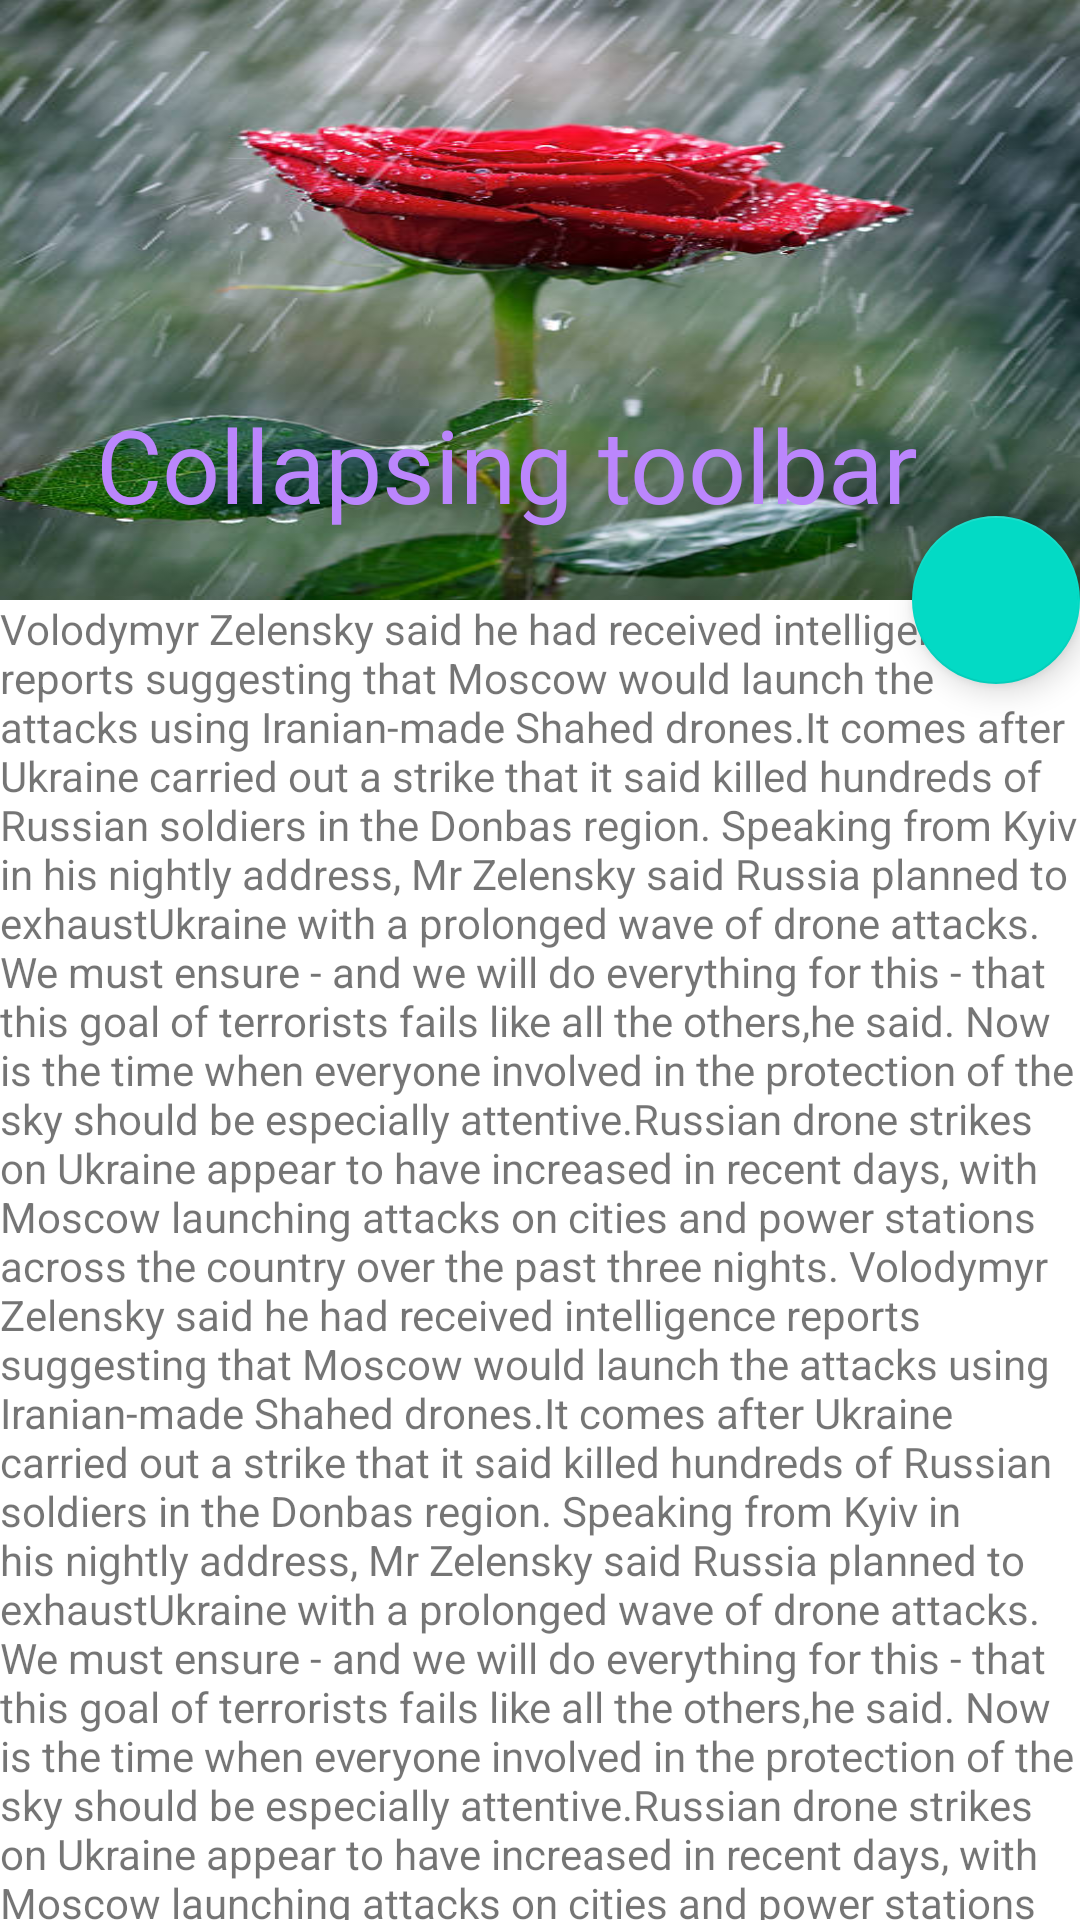

Layout XML and referenced resources for this Android screen:
<!-- AndroidManifest.xml: application theme Theme.Module7 -->
<!-- res/layout/activity_custom_post_detail.xml -->
<?xml version="1.0" encoding="utf-8"?>
<androidx.coordinatorlayout.widget.CoordinatorLayout
    xmlns:android="http://schemas.android.com/apk/res/android"
    xmlns:app="http://schemas.android.com/apk/res-auto"
    xmlns:tools="http://schemas.android.com/tools"
    android:layout_width="match_parent"
    android:layout_height="match_parent"
    tools:context=".activities.CustomPostDetailActivity">
    <com.google.android.material.appbar.AppBarLayout
        android:id="@+id/appbar"
        android:layout_width="match_parent"
        android:layout_height="wrap_content">

        <com.google.android.material.appbar.CollapsingToolbarLayout
            android:id="@+id/collpadedToolbar"
            app:contentScrim="@color/teal_700"
            app:collapsedTitleTextColor="@color/white"
            app:expandedTitleTextColor="@color/purple_200"
            app:collapsedTitleGravity="start"
            app:expandedTitleGravity="bottom"
            app:layout_scrollFlags="scroll|exitUntilCollapsed|snap"
            app:scrimAnimationDuration="200"
            android:layout_width="match_parent"
            android:layout_height="wrap_content">

            <ImageView
                android:id="@+id/ivExpanedImage"
                android:src="@drawable/rose"
                android:scaleType="fitXY"
                app:layout_collapseMode="parallax"
                app:layout_collapseParallaxMultiplier="1.0"
                android:layout_width="match_parent"
                android:layout_height="@dimen/dimen_200"/>

            <androidx.appcompat.widget.Toolbar
                android:id="@+id/toolbar"
                app:title="Collapsing toolbar"
                app:layout_collapseMode="pin"
                android:layout_width="match_parent"
                android:layout_height="?attr/actionBarSize"/>
        </com.google.android.material.appbar.CollapsingToolbarLayout>

    </com.google.android.material.appbar.AppBarLayout>

    <androidx.core.widget.NestedScrollView
        android:layout_width="match_parent"
        android:layout_height="wrap_content"
        app:layout_behavior="com.google.android.material.appbar.AppBarLayout$ScrollingViewBehavior">

        <TextView
            android:text="@string/lbl_bbc_news_body_details"
            android:layout_width="match_parent"
            android:layout_height="wrap_content"/>
    </androidx.core.widget.NestedScrollView>

    <com.google.android.material.floatingactionbutton.FloatingActionButton
        android:id="@+id/fabCustomView"
        app:layout_anchor="@id/appbar"
        app:layout_anchorGravity="end|bottom"
        android:src="@drawable/ic_baseline_home_24"
        android:layout_width="wrap_content"
        android:layout_height="wrap_content"/>
</androidx.coordinatorlayout.widget.CoordinatorLayout>
<!-- resources referenced by this layout -->
<resources>
  <dimen name="dimen_200">200dp</dimen>
  <!-- drawable rose: jpg bitmap (drawable, 47423 bytes) -->
  <string name="lbl_bbc_news_body_details">Volodymyr Zelensky said he had received intelligence reports suggesting that Moscow would launch the attacks using Iranian-made Shahed drones.It comes after Ukraine carried out a strike that it said killed hundreds of Russian soldiers in the Donbas region. Speaking from Kyiv in his nightly address, Mr Zelensky said Russia planned to "exhaust" Ukraine with a prolonged wave of drone attacks.
  
  "We must ensure - and we will do everything for this - that this goal of terrorists fails like all the others," he said. "Now is the time when everyone involved in the protection of the sky should be especially attentive."
  
  Russian drone strikes on Ukraine appear to have increased in recent days, with Moscow launching attacks on cities and power stations across the country over the past three nights.
  
      Volodymyr Zelensky said he had received intelligence reports suggesting that Moscow would launch the attacks using Iranian-made Shahed drones.It comes after Ukraine carried out a strike that it said killed hundreds of Russian soldiers in the Donbas region. Speaking from Kyiv in his nightly address, Mr Zelensky said Russia planned to "exhaust" Ukraine with a prolonged wave of drone attacks.
  
  "We must ensure - and we will do everything for this - that this goal of terrorists fails like all the others," he said. "Now is the time when everyone involved in the protection of the sky should be especially attentive."
  
  Russian drone strikes on Ukraine appear to have increased in recent days, with Moscow launching attacks on cities and power stations across the country over the past three nights.
      Volodymyr Zelensky said he had received intelligence reports suggesting that Moscow would launch the attacks using Iranian-made Shahed drones.It comes after Ukraine carried out a strike that it said killed hundreds of Russian soldiers in the Donbas region. Speaking from Kyiv in his nightly address, Mr Zelensky said Russia planned to "exhaust" Ukraine with a prolonged wave of drone attacks.
  
  "We must ensure - and we will do everything for this - that this goal of terrorists fails like all the others," he said. "Now is the time when everyone involved in the protection of the sky should be especially attentive."
  
  Russian drone strikes on Ukraine appear to have increased in recent days, with Moscow launching attacks on cities and power stations across the country over the past three nights.
  
  
      </string>
  <style name="Theme.Module7" parent="Theme.MaterialComponents.DayNight.DarkActionBar">
          
          <item name="colorPrimary">@color/purple_500</item>
          <item name="colorPrimaryVariant">@color/purple_700</item>
          <item name="colorOnPrimary">@color/white</item>
          
          <item name="colorSecondary">@color/teal_200</item>
          <item name="colorSecondaryVariant">@color/teal_700</item>
          <item name="colorOnSecondary">@color/black</item>
          
          <item name="android:statusBarColor">?attr/colorPrimaryVariant</item>
          
      </style>
  <!-- not gathered from this repository: default colours our renderer supplied (Android Studio template values) -->
  <color name="purple_200">#FFBB86FC</color>
  <color name="purple_500">#FF6200EE</color>
  <color name="purple_700">#FF3700B3</color>
  <color name="teal_200">#FF03DAC5</color>
  <color name="teal_700">#FF018786</color>
  <color name="black">#FF000000</color>
  <color name="white">#FFFFFFFF</color>
</resources>
